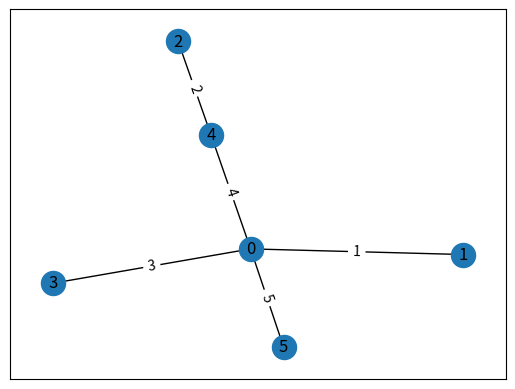

Here is the Python script that generated this plot:
from math import sqrt

import networkx as nx
import matplotlib.pyplot as plt

# the matrix you want to convert, don't make it larger than necessary because it will create unwanted nodes
matrix = [[0, 1, 0, 1, 1, 1],
          [0, 0, 0, 0, 0, 0],
          [0, 0, 0, 0, 1, 0],
          [0, 0, 0, 0, 0, 0],
          [0, 0, 0, 0, 0, 0],
          [0, 0, 0, 0, 0, 0]]

# creates a graph to have nodes and edges added
G = nx.Graph()

# adds nodes to the graph based on the size of the matrix
for i in range(len(matrix)):
    G.add_node(i)

# adds edges according to the matrix
for i in range(len(matrix)-1):
    row = matrix[i]
    for r in range(len(matrix) - (i + 1)):
        if row[r+i+1] == 1:
            G.add_edge(i, r+i+1)


# creates the induced edge labels
edges = list(G.edges())

for edge in edges:
    node1 = edge[0]
    node2 = edge[1]
    G[node1][node2]['label'] = abs(node1 - node2)

# draws the graph so that a window will popup with the graph
pos = nx.spring_layout(G)
nx.draw_networkx(G, pos)
edge_labels = nx.get_edge_attributes(G, 'label')
nx.draw_networkx_edge_labels(G, pos, edge_labels=edge_labels)
plt.show()
